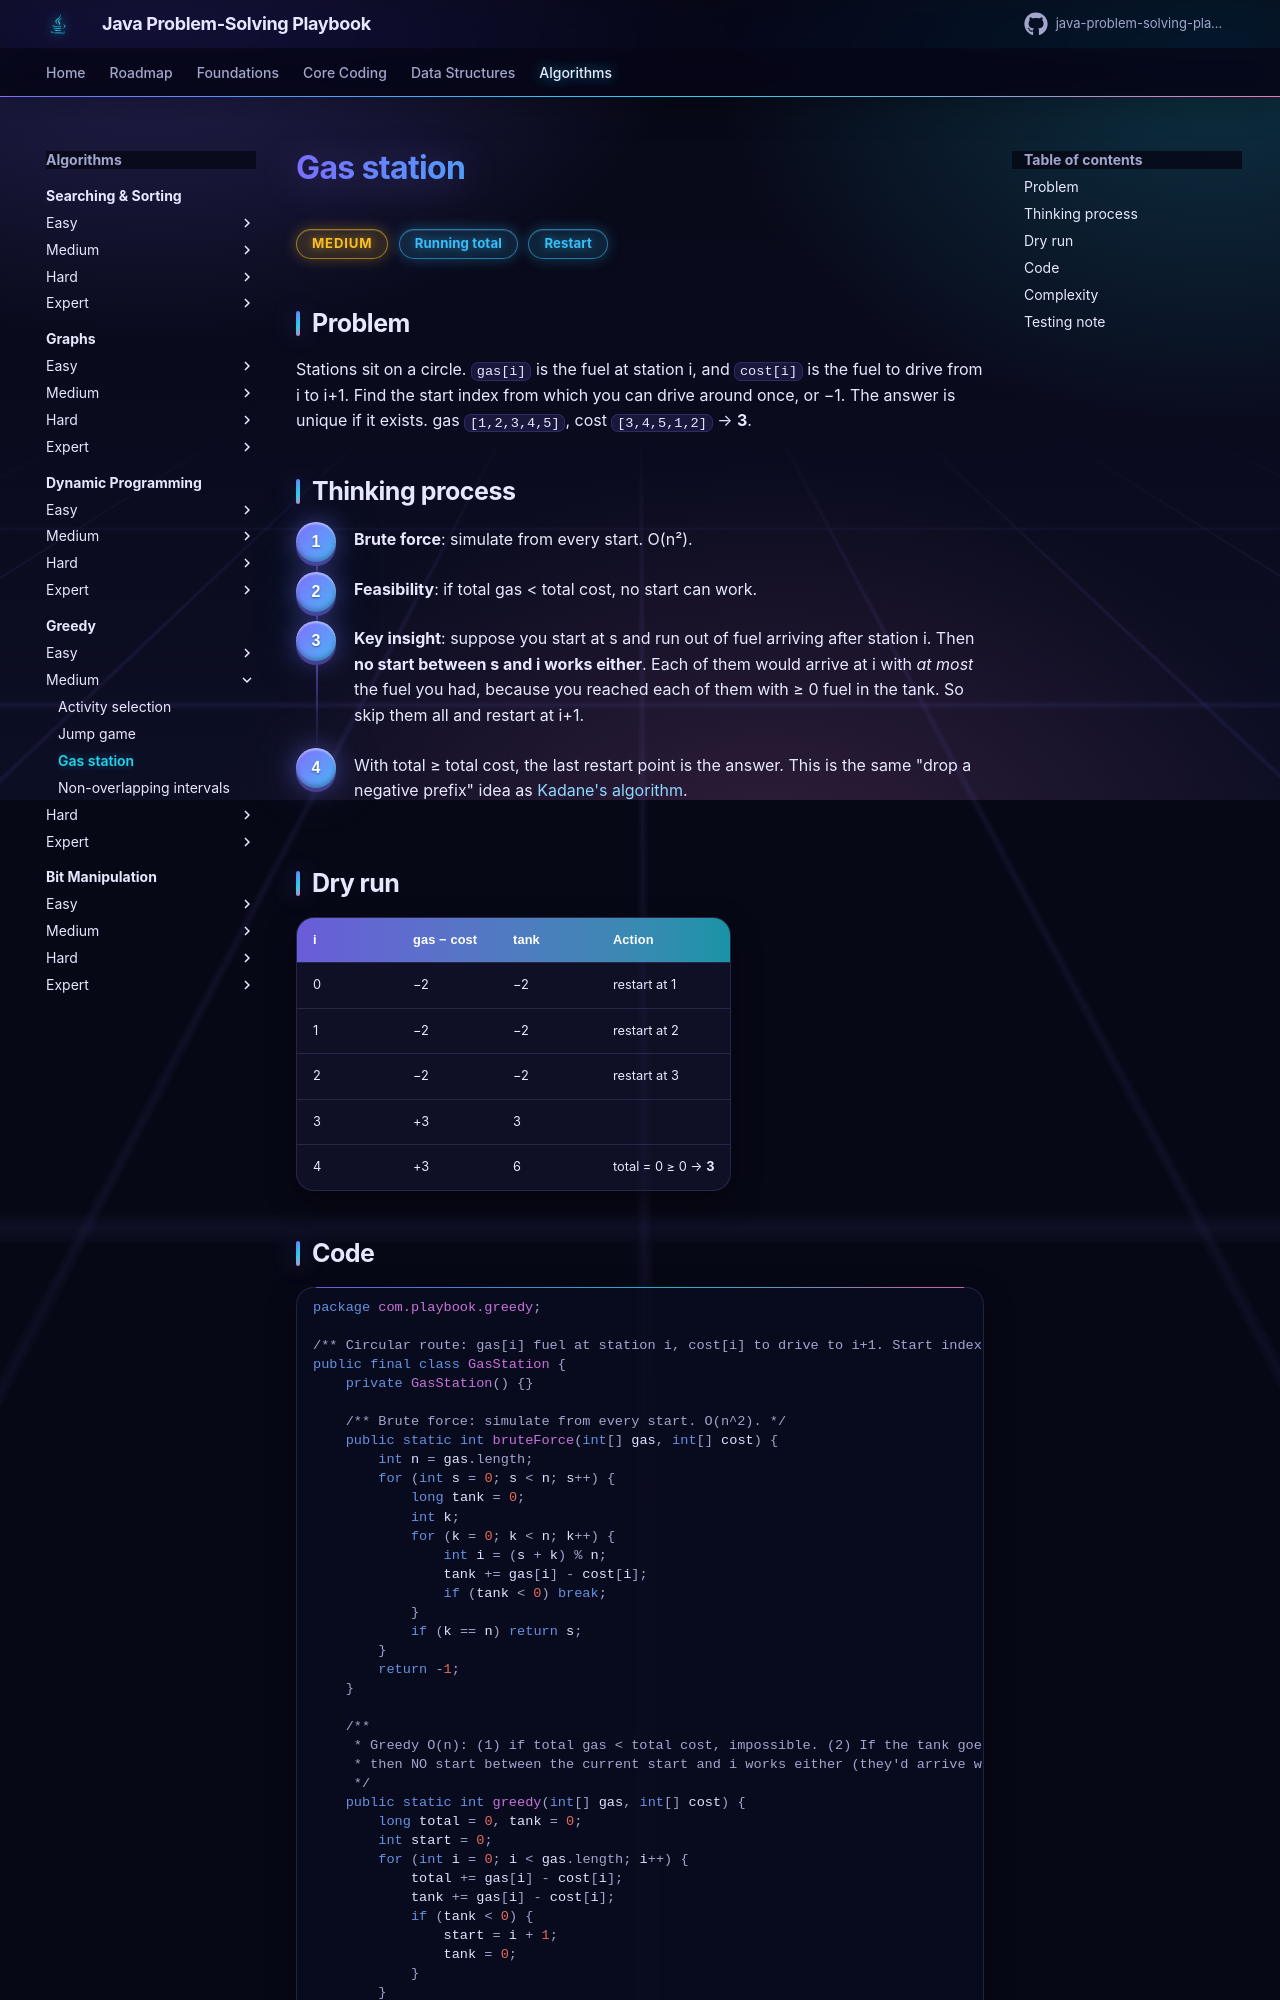

repository: khiruashish/java-problem-solving-playbook · page: 14-greedy/gas-station/index.html · generator: mkdocs

# Gas station

<span class="badge medium">Medium</span> <span class="badge tag">Running total</span> <span class="badge tag">Restart</span>

## Problem
Stations sit on a circle. `gas[i]` is the fuel at station i, and `cost[i]` is the fuel to drive from i to i+1. Find the start
index from which you can drive around once, or −1. The answer is unique if it exists.
gas `[1,2,3,4,5]`, cost `[3,4,5,1,2]` → **3**.

## Thinking process
<div class="steps" markdown>

1. **Brute force**: simulate from every start. O(n²).
2. **Feasibility**: if total gas < total cost, no start can work.
3. **Key insight**: suppose you start at s and run out of fuel arriving after station i. Then **no start between s and i works
   either**. Each of them would arrive at i with *at most* the fuel you had, because you reached each of them with ≥ 0 fuel
   in the tank. So skip them all and restart at i+1.
4. With total ≥ total cost, the last restart point is the answer. This is the same "drop a negative prefix" idea as
   [Kadane's algorithm](../02-arrays/max-subarray-sum.md).

</div>
